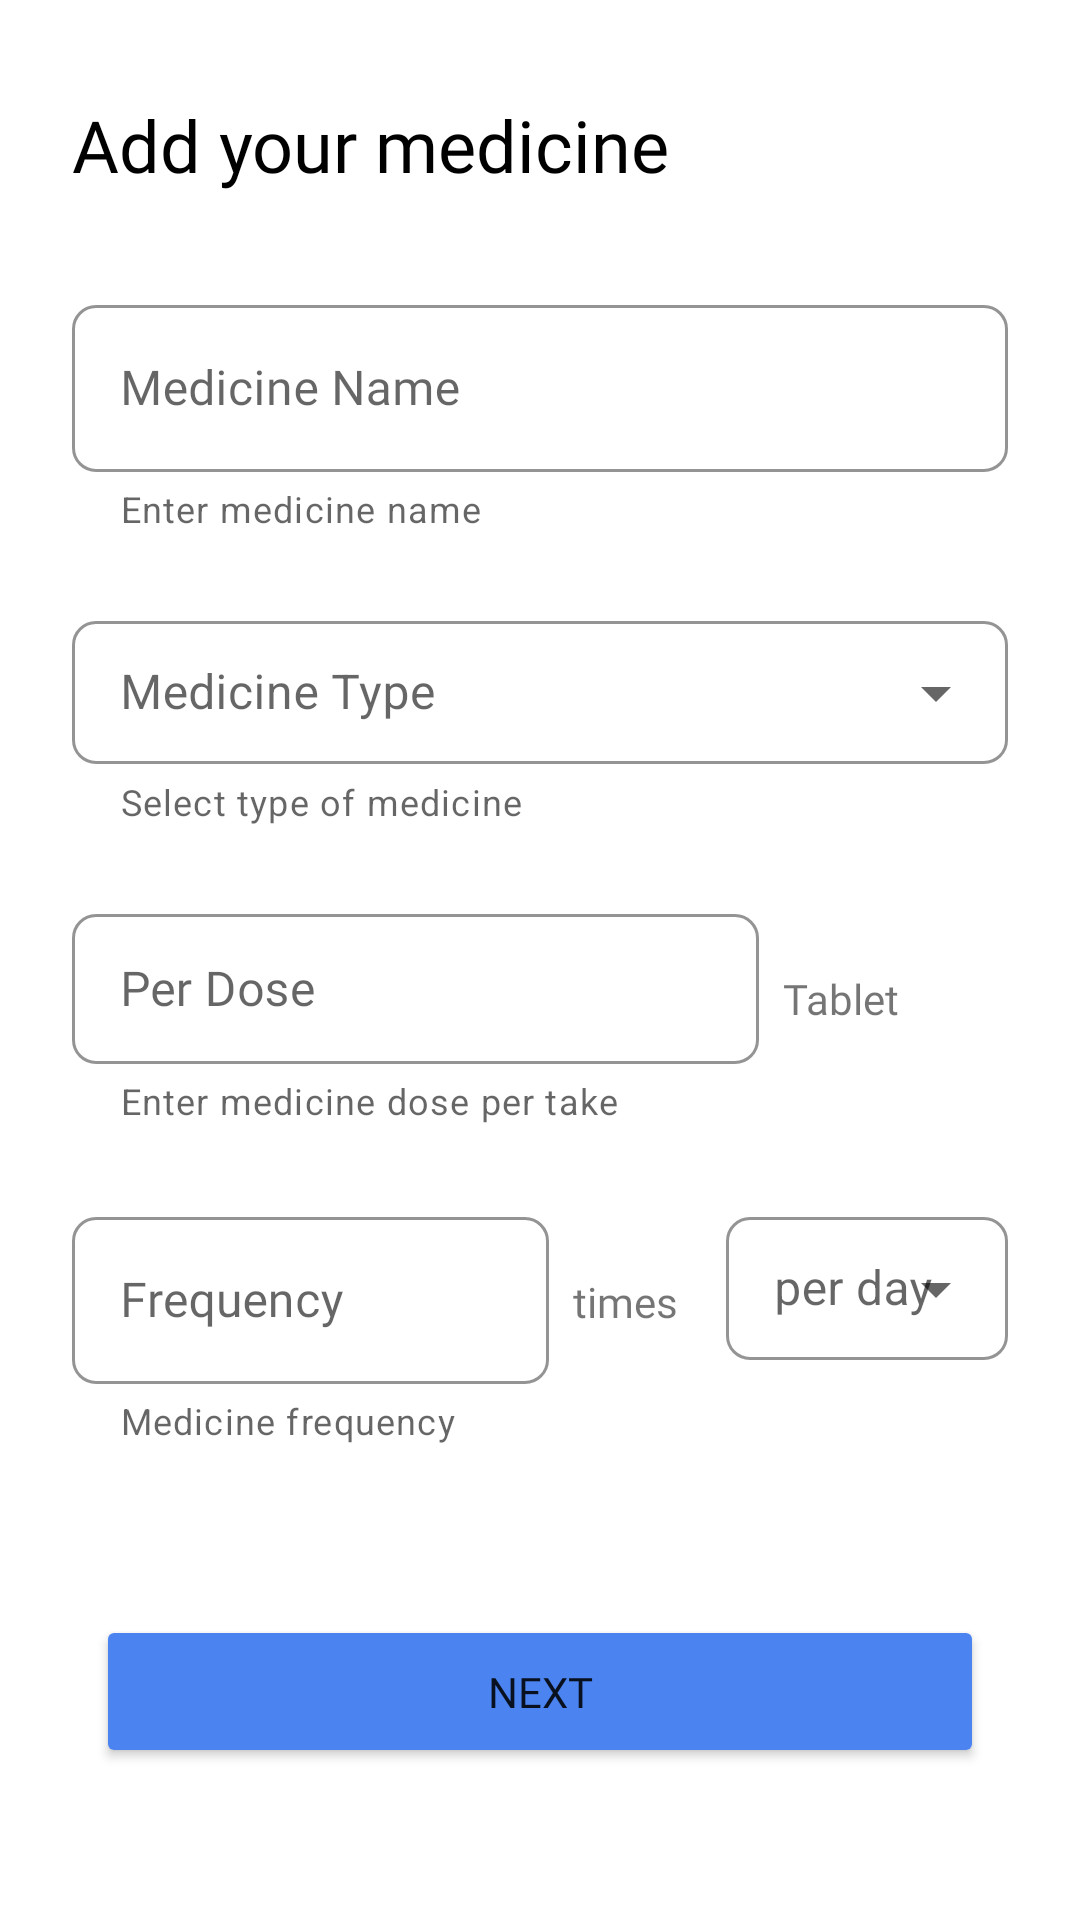

Layout XML and referenced resources for this Android screen:
<!-- AndroidManifest.xml: application theme Theme.PPSWE -->
<!-- res/layout/fragment_med_form.xml -->
<?xml version="1.0" encoding="utf-8"?>
<androidx.constraintlayout.widget.ConstraintLayout xmlns:android="http://schemas.android.com/apk/res/android"
    xmlns:app="http://schemas.android.com/apk/res-auto"
    xmlns:tools="http://schemas.android.com/tools"
    android:layout_width="match_parent"
    android:layout_height="match_parent"
    tools:context=".view.patient.medicine.MedFormFragment">

    <TextView
        android:id="@+id/textView10"
        android:layout_width="wrap_content"
        android:layout_height="wrap_content"
        android:layout_marginStart="24dp"
        android:layout_marginTop="32dp"
        android:fontFamily="@font/sansation_bold"
        android:text="Add your medicine"
        android:textColor="@color/black"
        android:textSize="24sp"
        app:layout_constraintStart_toStartOf="parent"
        app:layout_constraintTop_toTopOf="parent" />

    <com.google.android.material.textfield.TextInputLayout
        android:id="@+id/txtInputLayout5"
        style="@style/Widget.MaterialComponents.TextInputLayout.OutlinedBox"
        android:layout_width="match_parent"
        android:layout_height="wrap_content"
        android:layout_marginStart="24dp"
        android:layout_marginTop="32dp"
        android:layout_marginEnd="24dp"
        android:hint="Medicine Name"
        android:inputType="textPersonName"
        android:textColor="@color/grey"
        app:boxCornerRadiusBottomEnd="8sp"
        app:boxCornerRadiusBottomStart="8sp"
        app:boxCornerRadiusTopEnd="8sp"
        app:boxCornerRadiusTopStart="8sp"
        app:boxStrokeColor="@color/blue"
        app:hintTextColor="@color/blue"
        app:layout_constraintEnd_toEndOf="parent"
        app:layout_constraintStart_toStartOf="parent"
        app:helperTextEnabled="true"
        app:helperText="Enter medicine name"
        app:layout_constraintTop_toBottomOf="@+id/textView10">

        <com.google.android.material.textfield.TextInputEditText
            android:id="@+id/etMedName"
            android:layout_width="match_parent"
            android:layout_height="wrap_content"
            android:fontFamily="@font/sansation_regular" />
    </com.google.android.material.textfield.TextInputLayout>

    <com.google.android.material.textfield.TextInputLayout
        android:id="@+id/txtInputLayout8"
        style="@style/Widget.MaterialComponents.TextInputLayout.OutlinedBox.Dense.ExposedDropdownMenu"
        android:layout_width="match_parent"
        android:layout_height="wrap_content"
        android:layout_marginStart="24dp"
        android:layout_marginTop="24dp"
        android:layout_marginEnd="24dp"
        android:hint="Medicine Type"
        android:textColor="@color/grey"
        app:boxCornerRadiusBottomEnd="8sp"
        app:boxCornerRadiusBottomStart="8sp"
        app:boxCornerRadiusTopEnd="8sp"
        app:boxCornerRadiusTopStart="8sp"
        app:boxStrokeColor="@color/blue"
        app:helperText="Select type of medicine"
        app:helperTextEnabled="true"
        app:hintTextColor="@color/blue"
        app:layout_constraintEnd_toEndOf="parent"
        app:layout_constraintStart_toStartOf="parent"
        app:layout_constraintTop_toBottomOf="@+id/txtInputLayout5">

        <AutoCompleteTextView
            android:id="@+id/dropdown_medType"
            android:layout_width="match_parent"
            android:layout_height="wrap_content"
            android:inputType="none" />

    </com.google.android.material.textfield.TextInputLayout>

    <TextView
        android:id="@+id/tvMedType_Dose"
        android:layout_width="wrap_content"
        android:layout_height="wrap_content"
        android:layout_marginStart="8dp"
        android:layout_marginTop="24dp"
        android:fontFamily="@font/sansation_regular"
        android:text="Tablet"
        android:textSize="14sp"
        app:layout_constraintStart_toEndOf="@+id/txtInputLayout11"
        app:layout_constraintTop_toTopOf="@+id/txtInputLayout11" />

    <com.google.android.material.textfield.TextInputLayout
        android:id="@+id/txtInputLayout11"
        style="@style/Widget.MaterialComponents.TextInputLayout.OutlinedBox"
        android:layout_width="229dp"
        android:layout_height="77dp"
        android:layout_marginStart="24dp"
        android:layout_marginTop="24dp"
        android:hint="Per Dose"
        android:textColor="@color/grey"
        app:boxCornerRadiusBottomEnd="8sp"
        app:boxCornerRadiusBottomStart="8sp"
        app:boxCornerRadiusTopEnd="8sp"
        app:boxCornerRadiusTopStart="8sp"
        app:boxStrokeColor="@color/blue"
        app:helperText="Enter medicine dose per take"
        app:helperTextEnabled="true"
        app:hintTextColor="@color/blue"
        app:layout_constraintStart_toStartOf="parent"
        app:layout_constraintTop_toBottomOf="@+id/txtInputLayout8">

        <com.google.android.material.textfield.TextInputEditText
            android:id="@+id/etMedDose"
            android:layout_width="match_parent"
            android:layout_height="50dp"
            android:fontFamily="@font/sansation_regular"
            android:inputType="number"
            tools:layout_editor_absoluteX="111dp"
            tools:layout_editor_absoluteY="243dp" />
    </com.google.android.material.textfield.TextInputLayout>

    <com.google.android.material.textfield.TextInputLayout
        android:id="@+id/txtInputLayout12"
        style="@style/Widget.MaterialComponents.TextInputLayout.OutlinedBox"
        android:layout_width="159dp"
        android:layout_height="87dp"
        android:layout_marginStart="24dp"
        android:layout_marginTop="24dp"
        android:hint="Frequency"
        android:inputType="textPersonName"
        android:textColor="@color/grey"
        app:boxCornerRadiusBottomEnd="8sp"
        app:boxCornerRadiusBottomStart="8sp"
        app:boxCornerRadiusTopEnd="8sp"
        app:boxCornerRadiusTopStart="8sp"
        app:boxStrokeColor="@color/blue"
        app:helperText="Medicine frequency"
        app:helperTextEnabled="true"
        app:hintTextColor="@color/blue"
        app:layout_constraintStart_toStartOf="parent"
        app:layout_constraintTop_toBottomOf="@+id/txtInputLayout11">

        <com.google.android.material.textfield.TextInputEditText
            android:id="@+id/etFreqMed"
            android:layout_width="match_parent"
            android:layout_height="wrap_content"
            android:fontFamily="@font/sansation_regular"
            android:inputType="number" />
    </com.google.android.material.textfield.TextInputLayout>

    <TextView
        android:id="@+id/textView12"
        android:layout_width="wrap_content"
        android:layout_height="wrap_content"
        android:layout_marginStart="8dp"
        android:layout_marginTop="24dp"
        android:fontFamily="@font/sansation_regular"
        android:text="times"
        android:textSize="14sp"
        app:layout_constraintStart_toEndOf="@+id/txtInputLayout12"
        app:layout_constraintTop_toTopOf="@+id/txtInputLayout12" />

    <com.google.android.material.textfield.TextInputLayout
        android:id="@+id/txtInputLayout13"
        style="@style/Widget.MaterialComponents.TextInputLayout.OutlinedBox.Dense.ExposedDropdownMenu"
        android:layout_width="0dp"
        android:layout_height="wrap_content"
        android:layout_marginStart="16dp"
        android:layout_marginEnd="24dp"
        android:hint="per day"
        android:textColor="@color/grey"
        app:boxCornerRadiusBottomEnd="8sp"
        app:boxCornerRadiusBottomStart="8sp"
        app:boxCornerRadiusTopEnd="8sp"
        app:boxCornerRadiusTopStart="8sp"
        app:boxStrokeColor="@color/blue"
        app:hintTextColor="@color/blue"
        app:layout_constraintEnd_toEndOf="parent"
        app:layout_constraintStart_toEndOf="@+id/textView12"
        app:layout_constraintTop_toTopOf="@+id/txtInputLayout12">

        <AutoCompleteTextView
            android:id="@+id/dropdown_freqMed"
            android:layout_width="match_parent"
            android:layout_height="wrap_content"
            android:inputType="none" />

    </com.google.android.material.textfield.TextInputLayout>

    <Button
        android:id="@+id/btnNextFragment_submit"
        android:layout_width="0dp"
        android:layout_height="wrap_content"
        android:layout_marginStart="32dp"
        android:layout_marginEnd="32dp"
        android:backgroundTint="@color/blue"
        android:fontFamily="@font/sansation_bold"
        android:padding="16dp"
        android:text="NEXT"
        app:cornerRadius="16sp"
        app:layout_constraintBottom_toBottomOf="parent"
        app:layout_constraintEnd_toEndOf="parent"
        app:layout_constraintStart_toStartOf="parent"
        app:layout_constraintTop_toBottomOf="@+id/txtInputLayout12" />


</androidx.constraintlayout.widget.ConstraintLayout>
<!-- resources referenced by this layout -->
<resources>
  <color name="black">#FF000000</color>
  <color name="blue">#4B84F1</color>
  <color name="grey">#8F9090</color>
  <style name="Theme.PPSWE" parent="Theme.MaterialComponents.DayNight.NoActionBar">
          
          <item name="colorPrimary">@color/purple_500</item>
          <item name="colorPrimaryVariant">@color/blue</item>
          <item name="colorOnPrimary">@color/white</item>
          
          <item name="colorSecondary">@color/teal_200</item>
          <item name="colorSecondaryVariant">@color/teal_700</item>
          <item name="colorOnSecondary">@color/black</item>
          
          <item name="android:statusBarColor" tools:targetApi="l">?attr/colorPrimaryVariant</item>
          
      </style>
  <color name="purple_500">#FF6200EE</color>
  <color name="white">#FFFFFFFF</color>
  <color name="teal_200">#FF03DAC5</color>
  <color name="teal_700">#FF018786</color>
</resources>
